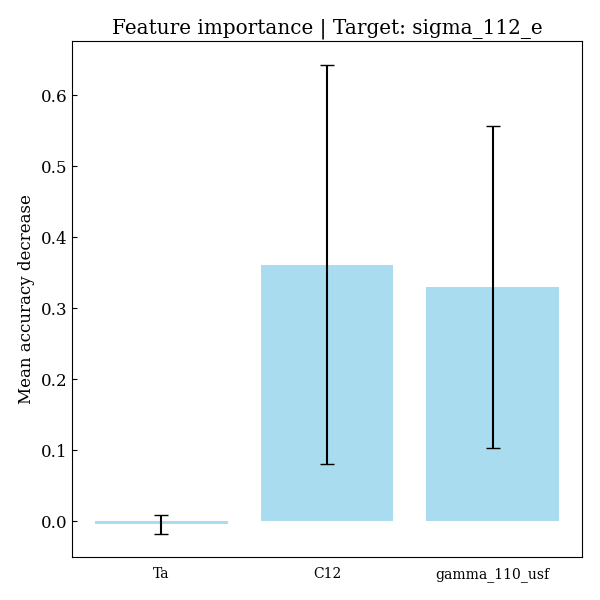

The table this chart was drawn from, first rows:
feature, importances, std_dev
Ta, -0.004462, 0.01349
C12, 0.3616, 0.2816
gamma_110_usf, 0.3299, 0.227
